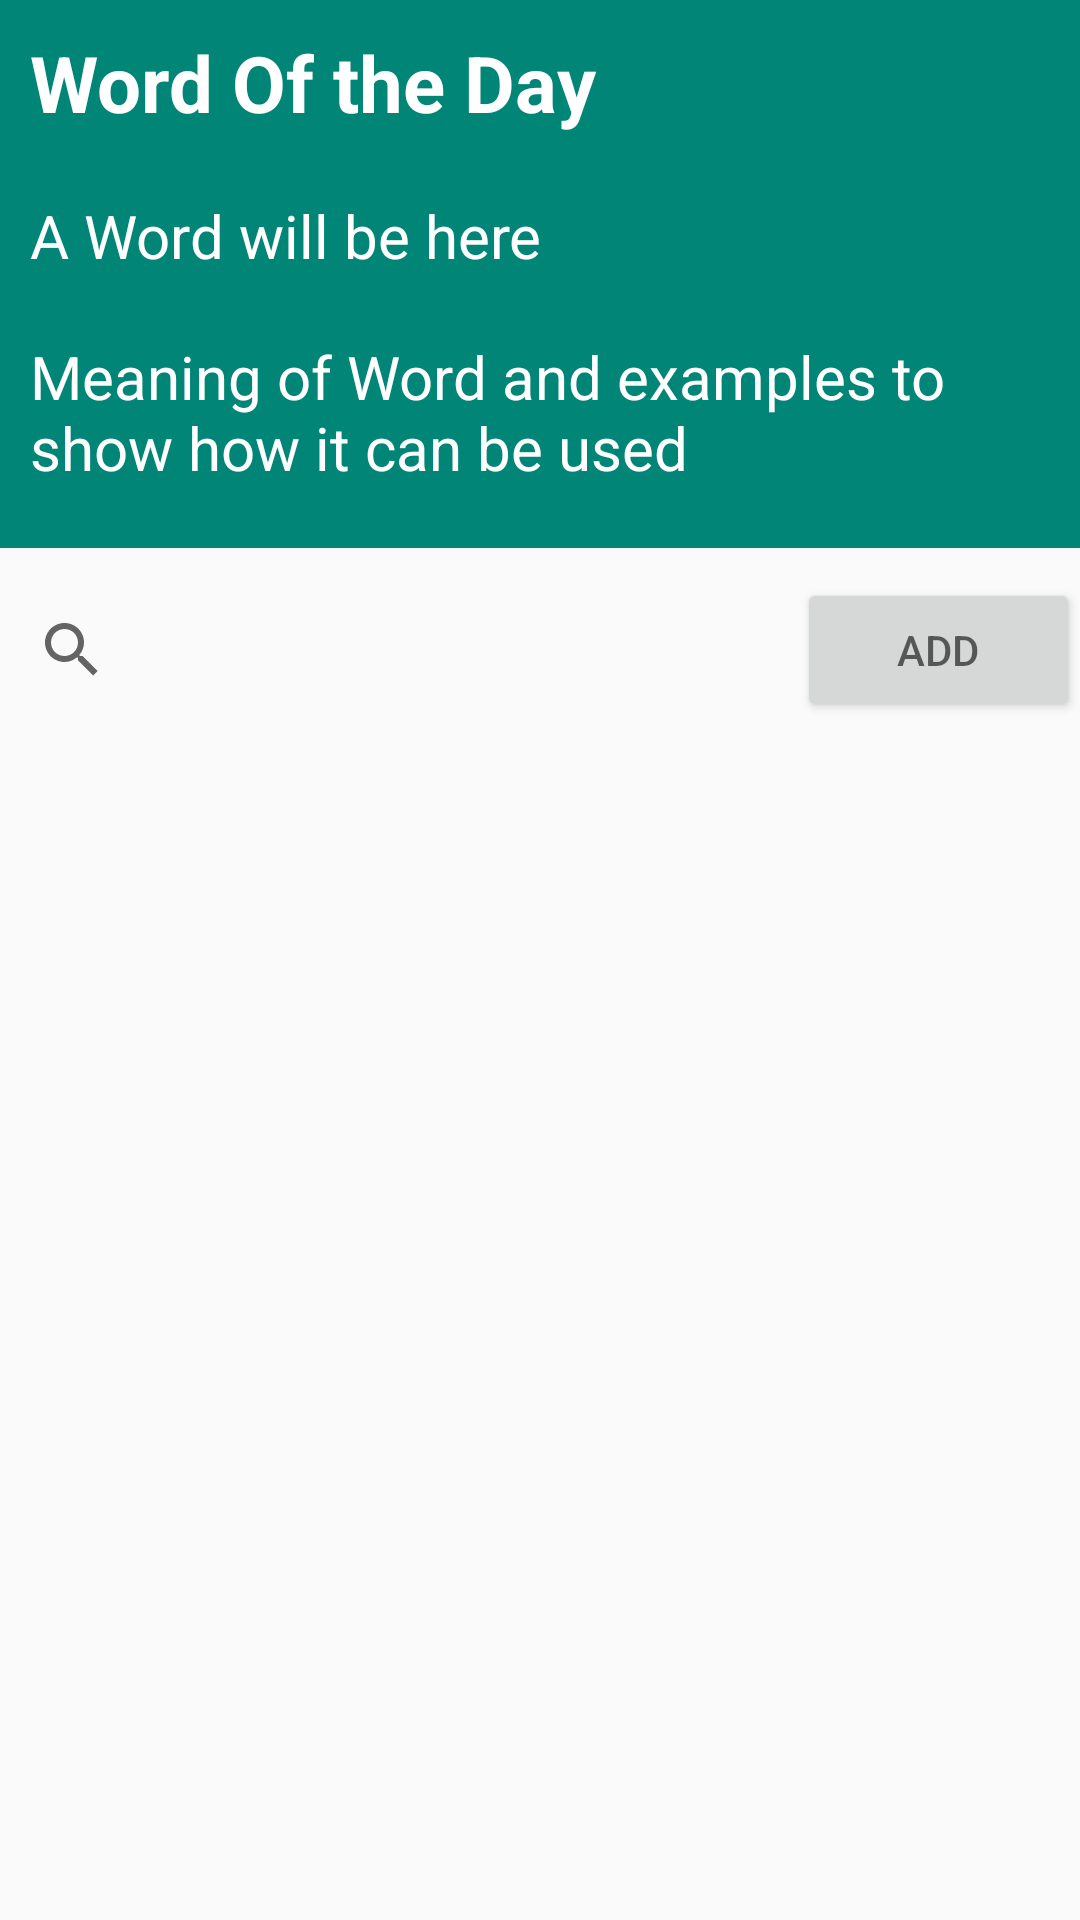

This screen was rendered from an Android layout file. Write that file and the resources it references.
<!-- AndroidManifest.xml: application theme AppTheme -->
<!-- res/layout/fragment_home.xml -->
<?xml version="1.0" encoding="utf-8"?>
<LinearLayout
    xmlns:android="http://schemas.android.com/apk/res/android"
    xmlns:app="http://schemas.android.com/apk/res-auto"
    android:layout_width="match_parent"
    android:layout_height="match_parent"
    android:orientation="vertical"
    android:id="@+id/home">

    <LinearLayout
        android:layout_width="match_parent"
        android:layout_height="wrap_content"
        android:background="@color/colorPrimary"
        android:orientation="vertical">

        <TextView
            android:layout_width="wrap_content"
            android:layout_height="wrap_content"
            android:text="Word Of the Day"
            android:textSize="26dp"
            android:textColor="@color/cardview_light_background"
            android:layout_margin="10dp"
            android:textStyle="bold"/>

        <TextView
            android:id="@+id/WOD"
            android:layout_width="wrap_content"
            android:layout_height="wrap_content"
            android:text="A Word will be here"
            android:textSize="20dp"
            android:textColor="@color/cardview_light_background"
            android:layout_margin="10dp"/>

        <TextView
            android:id="@+id/word_meaning"
            android:layout_width="wrap_content"
            android:layout_height="wrap_content"
            android:text="Meaning of Word and examples to show how it can be used"
            android:textSize="20dp"
            android:textColor="@color/cardview_light_background"
            android:layout_marginTop="10dp"
            android:layout_marginLeft="10dp"
            android:layout_marginRight="10dp"
            android:layout_marginBottom="20dp" />

    </LinearLayout>

    <LinearLayout
        android:layout_width="match_parent"
        android:layout_height="wrap_content"
        android:orientation="horizontal"
        android:weightSum="2.5"
        android:layout_marginTop="10dp">

        <RelativeLayout
            android:layout_width="241dp"
            android:layout_height="wrap_content"
            android:layout_weight="2">

            <SearchView
                android:id="@+id/search"
                android:layout_width="wrap_content"
                android:layout_height="wrap_content"/>










        </RelativeLayout>


        <Button
            android:id="@+id/add_word"
            android:layout_width="wrap_content"
            android:layout_height="wrap_content"
            android:layout_weight="0.5"
            android:hint="ADD" />

    </LinearLayout>


    <ScrollView
        android:layout_width="match_parent"
        android:layout_height="match_parent">

        <LinearLayout
            android:id="@+id/main_layout"
            android:layout_width="match_parent"
            android:layout_height="wrap_content"
            android:orientation="vertical">

        </LinearLayout>

    </ScrollView>

</LinearLayout>
<!-- resources referenced by this layout -->
<resources>
  <color name="colorPrimary">#008577</color>
  <style name="AppTheme" parent="Theme.AppCompat.Light.DarkActionBar">
          
          <item name="colorPrimary">@color/cardview_dark_background</item>
          <item name="colorPrimaryDark">@color/colorPrimaryDark</item>
          <item name="colorAccent">@color/black</item>
      </style>
  <color name="colorPrimaryDark">#00574B</color>
  <color name="black">#000000</color>
</resources>
